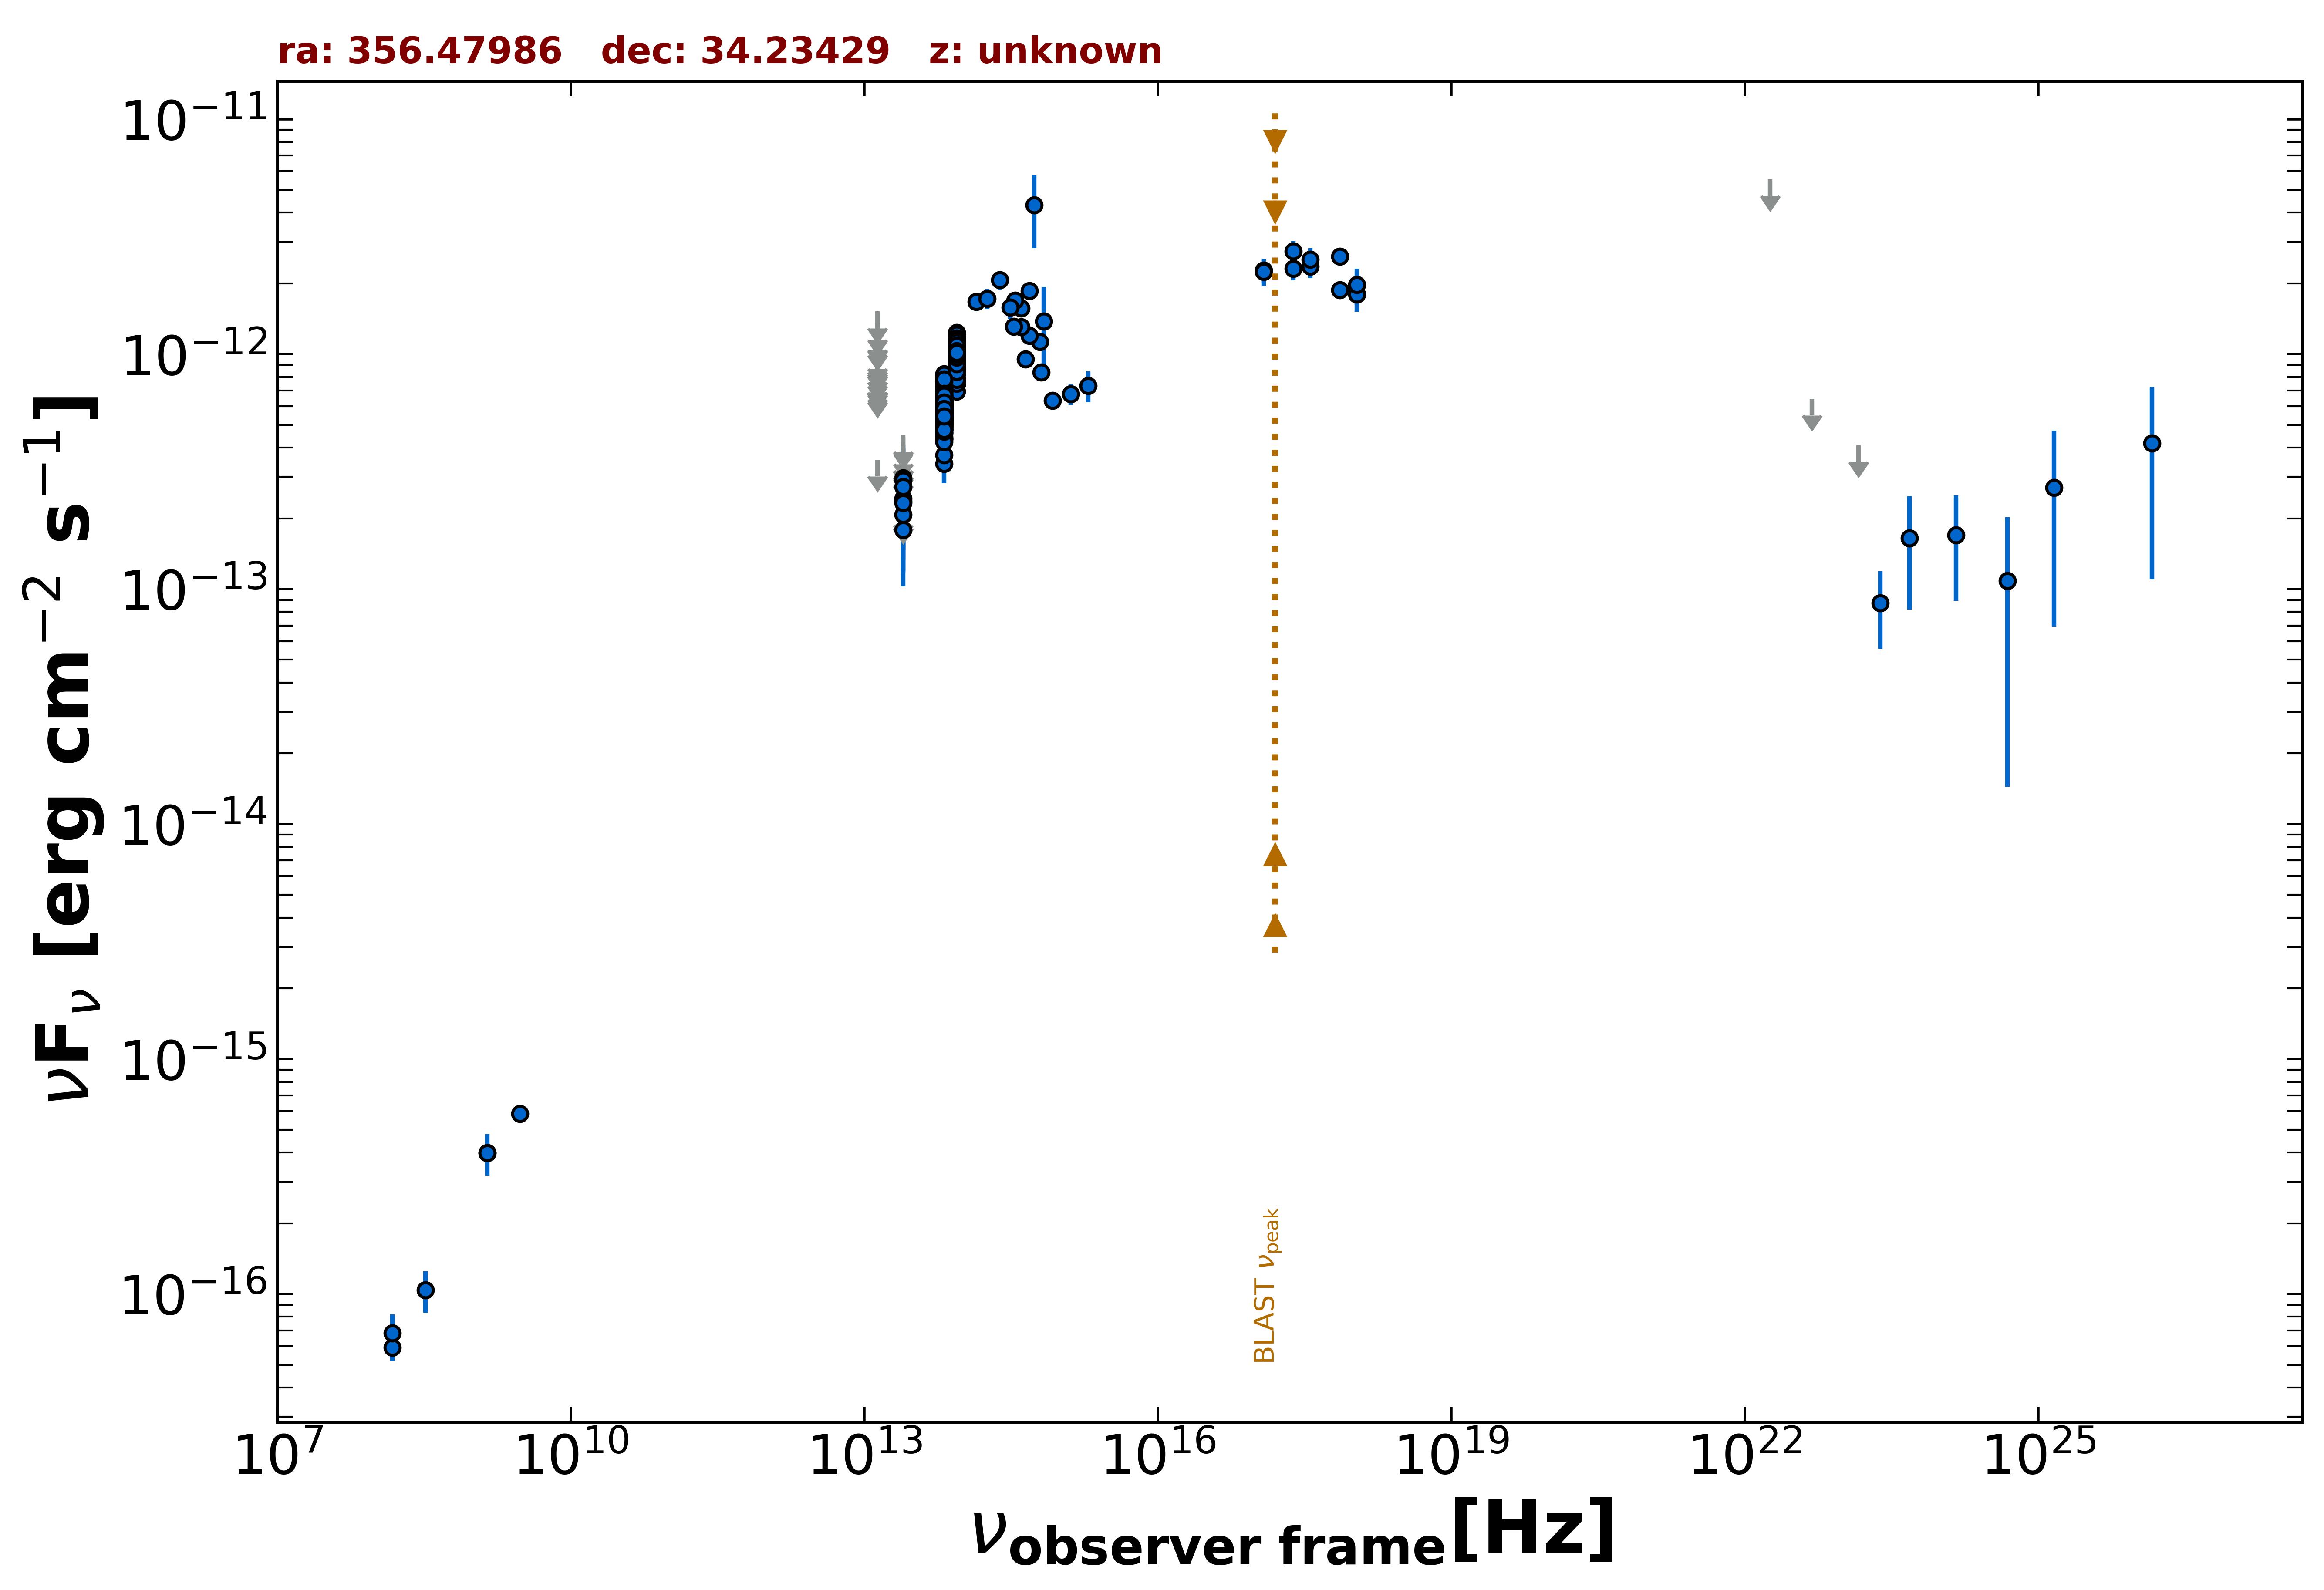

The file beside this chart, header and first rows:
freq., flux, err_flux, MJD_start, MJD_end, flag, catalog, reference
1.400e+09, 3.990e-16, 1.260e-17, 55000, 55000, , NVSS, Condon et al. 1998  AJ  115  1693
3.000e+09, 5.841e-16, 8.600e-18, 55000, 55000, , VLASSQL, Gordon et al. 2021  ApJS  255  30
2.418e+17, 2.739e-12, 2.800e-13, 55000, 55000, , RASS, Boller et al. 2016  A&A  103  1
2.418e+17, 2.312e-12, 2.570e-13, 56885, 56886, , 1OUSX, Giommi et al. in preparation
1.209e+17, 2.269e-12, 2.660e-13, 56885, 56886, , 1OUSX, Giommi et al. in preparation
3.627e+17, 2.355e-12, 2.485e-13, 56885, 56886, , 1OUSX, Giommi et al. in preparation
7.253e+17, 1.874e-12, 1.330e-13, 56885, 56886, , 1OUSX, Giommi et al. in preparation
1.088e+18, 1.799e-12, 2.835e-13, 56885, 56886, , 1OUSX, Giommi et al. in preparation
7.253e+17, 2.605e-12, 1.945e-13, 55000, 55000, , 2SXPS, Evans et al. 2020  ApJS  247  54
1.209e+17, 2.239e-12, 2.875e-13, 55000, 55000, , 2SXPS, Evans et al. 2020  ApJS  247  54
3.627e+17, 2.526e-12, 2.920e-13, 55000, 55000, , 2SXPS, Evans et al. 2020  ApJS  247  54
1.088e+18, 1.969e-12, 3.455e-13, 55000, 55000, , 2SXPS, Evans et al. 2020  ApJS  247  54
1.500e+08, 5.910e-17, 7.200e-18, 55000, 55000, , TGSS150, Intema et al. 2017  A&A  598  A781
1.389e+14, 1.672e-12, 1.325e-13, 55000, 55000, , 2MASS, Skrutskie et al. 2006  AJ  131  1163
1.804e+14, 1.721e-12, 1.695e-13, 55000, 55000, , 2MASS, Skrutskie et al. 2006  AJ  131  1163
2.427e+14, 2.064e-12, 1.865e-13, 55000, 55000, , 2MASS, Skrutskie et al. 2006  AJ  131  1163
8.817e+13, 1.047e-12, 3.500e-15, 55000, 55000, , UNWISE, Schlafly et al. 2019  ApJS  240  30
6.517e+13, 6.046e-13, 4.100e-15, 55000, 55000, , UNWISE, Schlafly et al. 2019  ApJS  240  30
8.817e+13, 1.050e-12, 2.350e-14, 55000, 55000, , WISE, Wright et al. 2010  AJ  140  1868
6.517e+13, 6.198e-13, 1.540e-14, 55000, 55000, , WISE, Wright et al. 2010  AJ  140  1868
2.498e+13, 1.783e-13, 3.220e-14, 55000, 55000, , WISE, Wright et al. 2010  AJ  140  1868
1.363e+13, 3.545e-13, 0.000e+00, 55000, 55000, UL, WISE, Wright et al. 2010  AJ  140  1868
8.817e+13, 1.061e-12, 3.550e-14, 56657, 56657, , NEOWISE, Mainzer et al. 2014  ApJ  792  30
6.517e+13, 6.853e-13, 5.430e-14, 56657, 56657, , NEOWISE, Mainzer et al. 2014  ApJ  792  30
8.817e+13, 1.132e-12, 3.750e-14, 56657, 56657, , NEOWISE, Mainzer et al. 2014  ApJ  792  30
6.517e+13, 7.116e-13, 4.985e-14, 56657, 56657, , NEOWISE, Mainzer et al. 2014  ApJ  792  30
8.817e+13, 1.223e-12, 4.400e-14, 56656, 56656, , NEOWISE, Mainzer et al. 2014  ApJ  792  30
6.517e+13, 7.803e-13, 5.470e-14, 56656, 56656, , NEOWISE, Mainzer et al. 2014  ApJ  792  30
8.817e+13, 1.133e-12, 4.150e-14, 56657, 56657, , NEOWISE, Mainzer et al. 2014  ApJ  792  30
6.517e+13, 6.709e-13, 5.200e-14, 56657, 56657, , NEOWISE, Mainzer et al. 2014  ApJ  792  30
8.817e+13, 1.221e-12, 4.200e-14, 56657, 56657, , NEOWISE, Mainzer et al. 2014  ApJ  792  30
6.517e+13, 7.269e-13, 5.160e-14, 56657, 56657, , NEOWISE, Mainzer et al. 2014  ApJ  792  30
8.817e+13, 1.224e-12, 3.950e-14, 56657, 56657, , NEOWISE, Mainzer et al. 2014  ApJ  792  30
6.517e+13, 7.269e-13, 4.890e-14, 56657, 56657, , NEOWISE, Mainzer et al. 2014  ApJ  792  30
8.817e+13, 1.182e-12, 4.150e-14, 56657, 56657, , NEOWISE, Mainzer et al. 2014  ApJ  792  30
6.517e+13, 5.710e-13, 5.000e-14, 56657, 56657, , NEOWISE, Mainzer et al. 2014  ApJ  792  30
8.817e+13, 1.179e-12, 3.900e-14, 56657, 56657, , NEOWISE, Mainzer et al. 2014  ApJ  792  30
6.517e+13, 6.715e-13, 5.075e-14, 56657, 56657, , NEOWISE, Mainzer et al. 2014  ApJ  792  30
8.817e+13, 1.166e-12, 3.800e-14, 56656, 56656, , NEOWISE, Mainzer et al. 2014  ApJ  792  30
6.517e+13, 7.169e-13, 5.285e-14, 56656, 56656, , NEOWISE, Mainzer et al. 2014  ApJ  792  30
8.817e+13, 7.864e-13, 3.185e-14, 56657, 56657, , NEOWISE, Mainzer et al. 2014  ApJ  792  30
6.517e+13, 5.413e-13, 4.840e-14, 56657, 56657, , NEOWISE, Mainzer et al. 2014  ApJ  792  30
8.817e+13, 9.810e-13, 4.000e-14, 56657, 56657, , NEOWISE, Mainzer et al. 2014  ApJ  792  30
6.517e+13, 7.038e-13, 4.280e-14, 56657, 56657, , NEOWISE, Mainzer et al. 2014  ApJ  792  30
8.817e+13, 1.190e-12, 4.300e-14, 56656, 56656, , NEOWISE, Mainzer et al. 2014  ApJ  792  30
6.517e+13, 7.417e-13, 4.510e-14, 56656, 56656, , NEOWISE, Mainzer et al. 2014  ApJ  792  30
8.817e+13, 9.586e-13, 4.055e-14, 58103, 58103, , NEOWISE, Mainzer et al. 2014  ApJ  792  30
6.517e+13, 5.627e-13, 4.095e-14, 58103, 58103, , NEOWISE, Mainzer et al. 2014  ApJ  792  30
8.817e+13, 9.172e-13, 3.550e-14, 58103, 58103, , NEOWISE, Mainzer et al. 2014  ApJ  792  30
6.517e+13, 5.963e-13, 4.725e-14, 58103, 58103, , NEOWISE, Mainzer et al. 2014  ApJ  792  30
8.817e+13, 8.816e-13, 3.655e-14, 58102, 58102, , NEOWISE, Mainzer et al. 2014  ApJ  792  30
6.517e+13, 4.771e-13, 5.815e-14, 58102, 58102, , NEOWISE, Mainzer et al. 2014  ApJ  792  30
8.817e+13, 9.640e-13, 3.545e-14, 58103, 58103, , NEOWISE, Mainzer et al. 2014  ApJ  792  30
6.517e+13, 5.591e-13, 4.690e-14, 58103, 58103, , NEOWISE, Mainzer et al. 2014  ApJ  792  30
8.817e+13, 9.507e-13, 3.945e-14, 58103, 58103, , NEOWISE, Mainzer et al. 2014  ApJ  792  30
6.517e+13, 6.024e-13, 4.000e-14, 58103, 58103, , NEOWISE, Mainzer et al. 2014  ApJ  792  30
8.817e+13, 9.490e-13, 3.670e-14, 58103, 58103, , NEOWISE, Mainzer et al. 2014  ApJ  792  30
6.517e+13, 5.705e-13, 4.525e-14, 58103, 58103, , NEOWISE, Mainzer et al. 2014  ApJ  792  30
8.817e+13, 9.595e-13, 3.620e-14, 58103, 58103, , NEOWISE, Mainzer et al. 2014  ApJ  792  30
6.517e+13, 5.843e-13, 4.960e-14, 58103, 58103, , NEOWISE, Mainzer et al. 2014  ApJ  792  30
... 636 more rows
